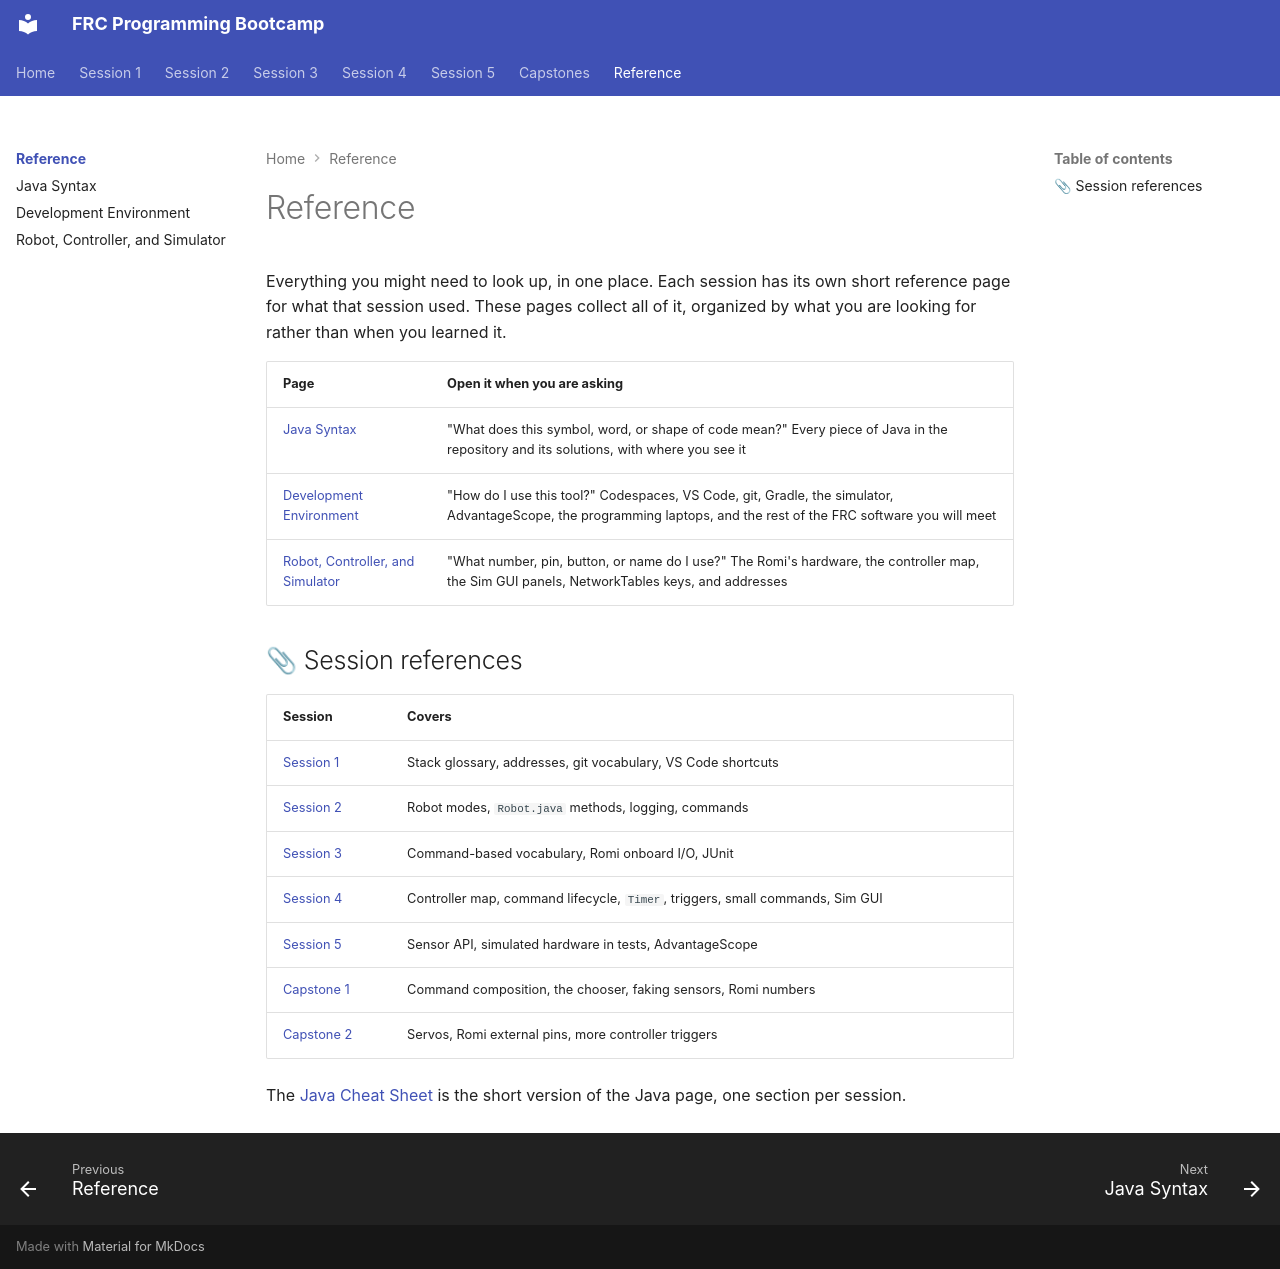

repository: cmlccie/bootstrap · page: reference/index.html · generator: mkdocs

# Reference

Everything you might need to look up, in one place. Each session has its own short reference page for what that session used. These pages collect all of it, organized by what you are looking for rather than when you learned it.

| Page | Open it when you are asking |
| ---- | --------------------------- |
| [Java Syntax](java-syntax.md) | "What does this symbol, word, or shape of code mean?" Every piece of Java in the repository and its solutions, with where you see it |
| [Development Environment](dev-environment.md) | "How do I use this tool?" Codespaces, VS Code, git, Gradle, the simulator, AdvantageScope, the programming laptops, and the rest of the FRC software you will meet |
| [Robot, Controller, and Simulator](robot.md) | "What number, pin, button, or name do I use?" The Romi's hardware, the controller map, the Sim GUI panels, NetworkTables keys, and addresses |

## 📎 Session references

| Session | Covers |
| ------- | ------ |
| [Session 1](../session-1/reference.md) | Stack glossary, addresses, git vocabulary, VS Code shortcuts |
| [Session 2](../session-2/reference.md) | Robot modes, `Robot.java` methods, logging, commands |
| [Session 3](../session-3/reference.md) | Command-based vocabulary, Romi onboard I/O, JUnit |
| [Session 4](../session-4/reference.md) | Controller map, command lifecycle, `Timer`, triggers, small commands, Sim GUI |
| [Session 5](../session-5/reference.md) | Sensor API, simulated hardware in tests, AdvantageScope |
| [Capstone 1](../capstones/autonomous/reference.md) | Command composition, the chooser, faking sensors, Romi numbers |
| [Capstone 2](../capstones/arm/reference.md) | Servos, Romi external pins, more controller triggers |

The [Java Cheat Sheet](../session-2/java-cheat-sheet.md) is the short version of the Java page, one section per session.
